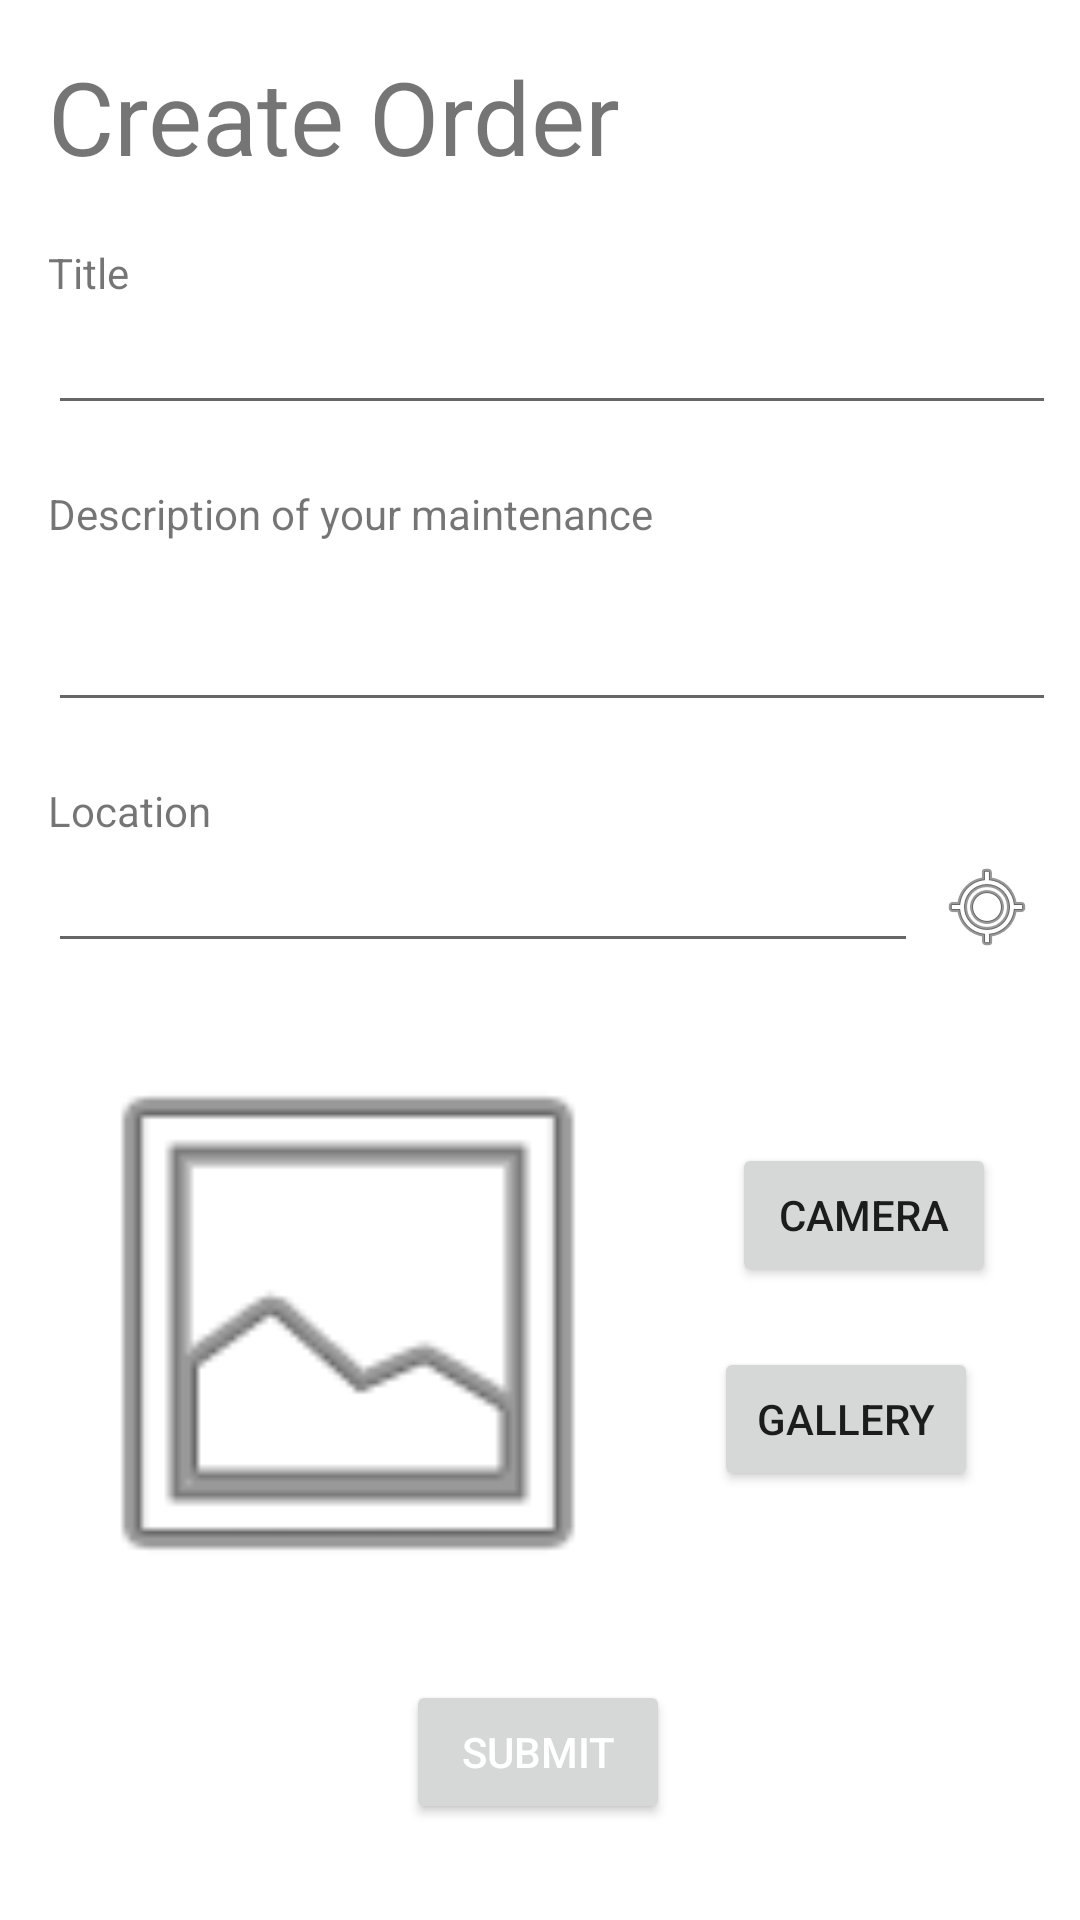

Reconstruct the res/layout file that produces this screen, plus the resources it refers to.
<!-- AndroidManifest.xml: application theme Theme.TraditionalArchitectureMaintain -->
<!-- res/layout/activity_create_order.xml -->
<?xml version="1.0" encoding="utf-8"?>
<androidx.constraintlayout.widget.ConstraintLayout xmlns:android="http://schemas.android.com/apk/res/android"
    xmlns:app="http://schemas.android.com/apk/res-auto"
    xmlns:tools="http://schemas.android.com/tools"
    android:layout_width="match_parent"
    android:layout_height="match_parent"
    tools:context=".CreateOrderActivity">


    <TextView
        android:id="@+id/tvOrderTitle"
        android:layout_width="wrap_content"
        android:layout_height="wrap_content"
        android:layout_marginTop="20dp"
        android:text="Title"
        app:layout_constraintStart_toStartOf="@+id/tvTitle"
        app:layout_constraintTop_toBottomOf="@+id/tvTitle" />

    <EditText
        android:id="@+id/etLocation"
        android:layout_width="0dp"
        android:layout_height="wrap_content"
        android:ems="10"
        android:gravity="start|top"
        android:inputType="textMultiLine"
        app:layout_constraintEnd_toStartOf="@+id/btnLocation"
        app:layout_constraintStart_toStartOf="@+id/tvLocation"
        app:layout_constraintTop_toBottomOf="@+id/tvLocation" />

    <TextView
        android:id="@+id/tvLocation"
        android:layout_width="wrap_content"
        android:layout_height="wrap_content"
        android:layout_marginTop="20dp"
        android:text="Location"
        app:layout_constraintStart_toStartOf="@+id/etDesc"
        app:layout_constraintTop_toBottomOf="@+id/etDesc" />

    <ImageButton
        android:id="@+id/btnLocation"
        android:layout_width="46dp"
        android:layout_height="45dp"
        android:layout_alignParentEnd="true"
        android:layout_alignParentRight="true"
        android:layout_centerVertical="true"
        android:layout_marginEnd="8dp"
        android:background="@android:color/transparent"
        android:gravity="end"
        android:onClick="findMyLocation"
        app:tint="@color/quantum_googredA700"
        app:layout_constraintEnd_toEndOf="parent"
        app:layout_constraintTop_toBottomOf="@+id/tvLocation"
        app:srcCompat="@android:drawable/ic_menu_mylocation" />

    <EditText
        android:id="@+id/etDesc"
        android:layout_width="0dp"
        android:layout_height="60dp"
        android:layout_marginEnd="8dp"
        android:ems="10"
        android:gravity="start|top"
        android:inputType="textMultiLine"
        app:layout_constraintEnd_toEndOf="parent"
        app:layout_constraintHorizontal_bias="0.0"
        app:layout_constraintStart_toStartOf="@+id/tvDesc"
        app:layout_constraintTop_toBottomOf="@+id/tvDesc" />

    <TextView
        android:id="@+id/tvDesc"
        android:layout_width="wrap_content"
        android:layout_height="wrap_content"
        android:layout_marginTop="20dp"
        android:text="Description of your maintenance"
        app:layout_constraintStart_toStartOf="@+id/tvOrderTitle"
        app:layout_constraintTop_toBottomOf="@+id/etTitle" />

    <EditText
        android:id="@+id/etTitle"
        android:layout_width="0dp"
        android:layout_height="wrap_content"
        android:ems="10"
        android:inputType="text"
        app:layout_constraintEnd_toEndOf="@+id/etDesc"
        app:layout_constraintHorizontal_bias="1.0"
        app:layout_constraintStart_toStartOf="@+id/tvOrderTitle"
        app:layout_constraintTop_toBottomOf="@+id/tvOrderTitle" />

    <Button
        android:id="@+id/buttonSubmit"
        android:layout_width="wrap_content"
        android:layout_height="wrap_content"
        android:layout_marginBottom="32dp"
        android:onClick="submitOrder"
        android:text="Submit"
        android:textColor="@color/white"
        app:layout_constraintBottom_toBottomOf="parent"
        app:layout_constraintEnd_toEndOf="parent"
        app:layout_constraintHorizontal_bias="0.498"
        app:layout_constraintStart_toStartOf="parent" />

    <TextView
        android:id="@+id/tvTitle"
        android:layout_width="0dp"
        android:layout_height="wrap_content"
        android:layout_marginStart="16dp"
        android:layout_marginTop="16dp"
        android:text="Create Order"
        android:textSize="34sp"
        app:layout_constraintEnd_toEndOf="parent"
        app:layout_constraintHorizontal_bias="0.056"
        app:layout_constraintStart_toStartOf="parent"
        app:layout_constraintTop_toTopOf="parent" />

    <ImageView
        android:id="@+id/displayImageView"
        android:layout_width="200dp"
        android:layout_height="200dp"
        android:layout_marginTop="20dp"
        app:layout_constraintStart_toStartOf="@+id/etLocation"
        app:layout_constraintTop_toBottomOf="@+id/etLocation"
        app:srcCompat="@android:drawable/ic_menu_gallery" />

    <Button
        android:id="@+id/cameraBtn"
        android:layout_width="wrap_content"
        android:layout_height="wrap_content"
        android:layout_marginStart="40dp"
        android:layout_marginTop="40dp"
        android:layout_marginEnd="40dp"
        android:text="Camera"
        app:layout_constraintEnd_toEndOf="parent"
        app:layout_constraintStart_toEndOf="@+id/displayImageView"
        app:layout_constraintTop_toTopOf="@+id/displayImageView" />

    <Button
        android:id="@+id/galleryBtn"
        android:layout_width="wrap_content"
        android:layout_height="wrap_content"
        android:layout_marginTop="20dp"
        android:layout_marginEnd="40dp"
        android:text="Gallery"
        app:layout_constraintEnd_toEndOf="parent"
        app:layout_constraintStart_toStartOf="@+id/cameraBtn"
        app:layout_constraintTop_toBottomOf="@+id/cameraBtn" />


</androidx.constraintlayout.widget.ConstraintLayout>
<!-- resources referenced by this layout -->
<resources>
  <style name="Theme.TraditionalArchitectureMaintain" parent="Theme.MaterialComponents.DayNight.DarkActionBar">
          
          <item name="colorPrimary">@color/purple_500</item>
          <item name="colorPrimaryVariant">@color/purple_700</item>
          <item name="colorOnPrimary">@color/white</item>
          
          <item name="colorSecondary">@color/teal_200</item>
          <item name="colorSecondaryVariant">@color/teal_700</item>
          <item name="colorOnSecondary">@color/black</item>
          
          <item name="android:statusBarColor" tools:targetApi="l">?attr/colorPrimaryVariant</item>
          
      </style>
  <!-- not gathered from this repository: default colours our renderer supplied (Android Studio template values) -->
  <color name="purple_500">#FF6200EE</color>
  <color name="purple_700">#FF3700B3</color>
  <color name="teal_200">#FF03DAC5</color>
  <color name="teal_700">#FF018786</color>
  <color name="black">#FF000000</color>
  <color name="white">#FFFFFFFF</color>
</resources>
